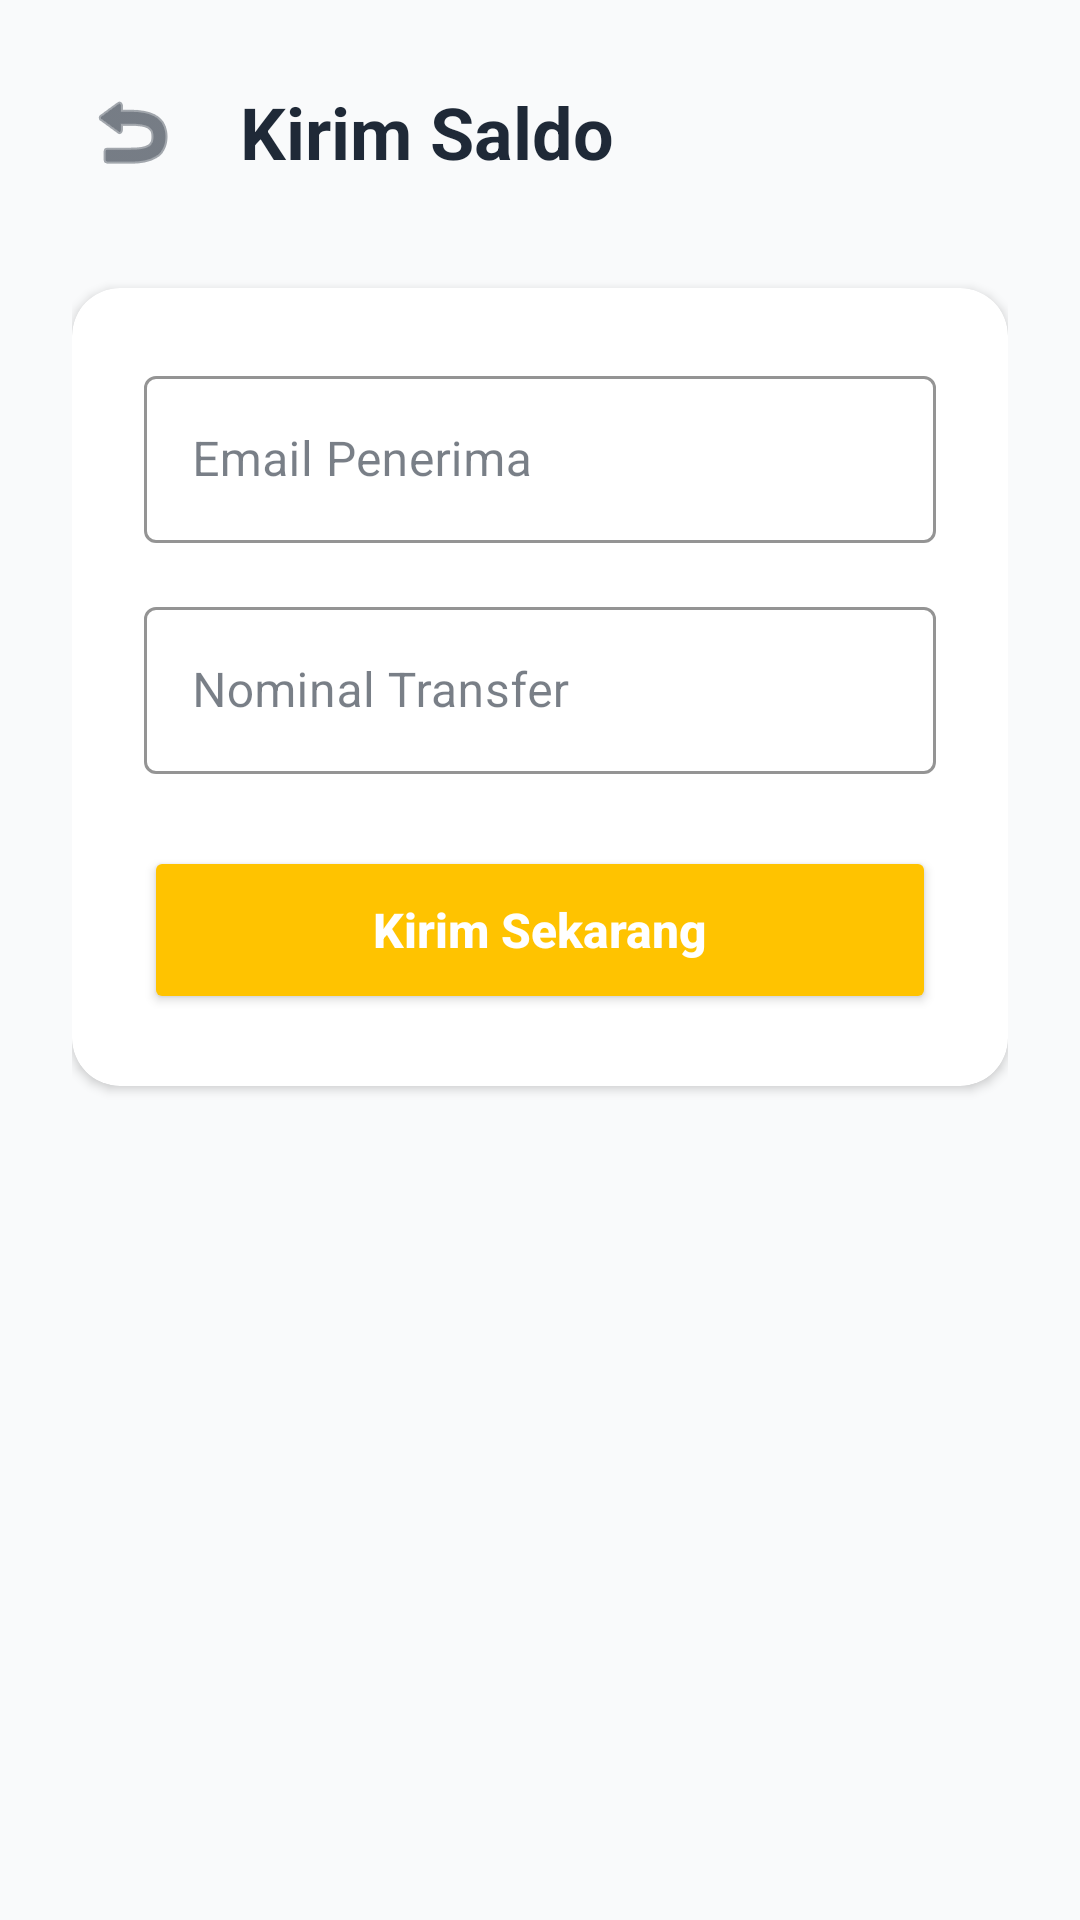

Reconstruct the res/layout file that produces this screen, plus the resources it refers to.
<!-- AndroidManifest.xml: application theme Theme.Semester2 -->
<!-- res/layout/activity_kirim.xml -->
<?xml version="1.0" encoding="utf-8"?>
<LinearLayout xmlns:android="http://schemas.android.com/apk/res/android"
    xmlns:app="http://schemas.android.com/apk/res-auto"
    android:layout_width="match_parent"
    android:layout_height="match_parent"
    android:background="@color/bg_color"
    android:orientation="vertical"
    android:padding="24dp">

    <LinearLayout
        android:layout_width="match_parent"
        android:layout_height="wrap_content"
        android:gravity="center_vertical"
        android:orientation="horizontal"
        android:layout_marginBottom="32dp">

        <ImageButton
            android:id="@+id/btnBackKirim"
            android:layout_width="40dp"
            android:layout_height="40dp"
            android:background="?attr/selectableItemBackgroundBorderless"
            android:src="@android:drawable/ic_menu_revert"
            app:tint="@color/text_primary" />

        <TextView
            android:layout_width="wrap_content"
            android:layout_height="wrap_content"
            android:layout_marginStart="16dp"
            android:text="Kirim Saldo"
            android:textColor="@color/text_primary"
            android:textSize="24sp"
            android:textStyle="bold" />
    </LinearLayout>

    <androidx.cardview.widget.CardView
        android:layout_width="match_parent"
        android:layout_height="wrap_content"
        app:cardCornerRadius="16dp"
        app:cardElevation="2dp">

        <LinearLayout
            android:layout_width="match_parent"
            android:layout_height="wrap_content"
            android:orientation="vertical"
            android:padding="24dp">

            <com.google.android.material.textfield.TextInputLayout
                style="@style/Widget.MaterialComponents.TextInputLayout.OutlinedBox"
                android:layout_width="match_parent"
                android:layout_height="wrap_content"
                android:hint="Email Penerima"
                app:boxStrokeColor="@color/accent_yellow"
                app:hintTextColor="@color/accent_yellow">

                <com.google.android.material.textfield.TextInputEditText
                    android:id="@+id/etEmailPenerima"
                    android:layout_width="match_parent"
                    android:layout_height="wrap_content"
                    android:inputType="textEmailAddress" />
            </com.google.android.material.textfield.TextInputLayout>

            <com.google.android.material.textfield.TextInputLayout
                style="@style/Widget.MaterialComponents.TextInputLayout.OutlinedBox"
                android:layout_width="match_parent"
                android:layout_height="wrap_content"
                android:layout_marginTop="16dp"
                android:hint="Nominal Transfer"
                app:boxStrokeColor="@color/accent_yellow"
                app:hintTextColor="@color/accent_yellow"
                app:prefixText="Rp ">

                <com.google.android.material.textfield.TextInputEditText
                    android:id="@+id/etAmountKirim"
                    android:layout_width="match_parent"
                    android:layout_height="wrap_content"
                    android:inputType="number" />
            </com.google.android.material.textfield.TextInputLayout>

            <Button
                android:id="@+id/btnConfirmKirim"
                android:layout_width="match_parent"
                android:layout_height="56dp"
                android:layout_marginTop="24dp"
                android:backgroundTint="@color/accent_yellow"
                android:text="Kirim Sekarang"
                android:textAllCaps="false"
                android:textColor="@color/white"
                android:textSize="16sp"
                android:textStyle="bold"
                app:cornerRadius="12dp" />

        </LinearLayout>
    </androidx.cardview.widget.CardView>

</LinearLayout>
<!-- resources referenced by this layout -->
<resources>
  <color name="accent_yellow">#FFC300</color>
  <color name="bg_color">#F9FAFB</color>
  <color name="text_primary">#1F2937</color>
  <color name="white">#FFFFFFFF</color>
  <style name="Theme.Semester2" parent="Base.Theme.Semester2" />
  <style name="Base.Theme.Semester2" parent="Theme.Material3.DayNight.NoActionBar">
          
          <item name="colorPrimary">@color/accent_yellow</item>
          <item name="colorOnPrimary">@color/white</item>
          <item name="colorPrimaryContainer">@color/icon_bg_yellow</item>
          <item name="colorOnPrimaryContainer">@color/text_primary</item>
  
          
          <item name="colorSecondary">@color/accent_green</item>
          <item name="colorSecondaryContainer">@color/icon_bg_green</item>
          <item name="colorTertiary">@color/accent_blue</item>
          <item name="colorTertiaryContainer">@color/icon_bg_blue</item>
  
          
          <item name="android:windowBackground">@color/bg_color</item>
          <item name="colorSurface">@color/card_bg_color</item>
          <item name="colorOnSurface">@color/text_primary</item>
          <item name="colorSurfaceVariant">@color/card_bg_color</item>
          
          
          <item name="android:statusBarColor">@android:color/transparent</item>
          <item name="android:windowLightStatusBar">true</item>
      </style>
  <color name="icon_bg_yellow">#FEF3C7</color>
  <color name="accent_green">#10B981</color>
  <color name="icon_bg_green">#E8F5E9</color>
  <color name="accent_blue">#3B82F6</color>
  <color name="icon_bg_blue">#E0F2FE</color>
  <color name="card_bg_color">#FFFFFF</color>
</resources>
